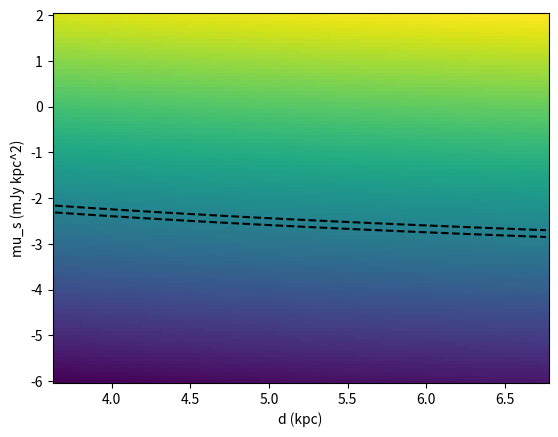

Here is the Python script that generated this plot:
# get_mu_range.py
# Shows range of mu_l for given ranges of mu_s and d
#
# Created by Jayanth Chennamangalam

import numpy as np
import matplotlib.pyplot as plt


# ter5
# mu_d = 5.5      # kpc
# sigma_d = 0.9
# 47tuc
# mu_d = 4.69      # kpc
# sigma_d = 0.17
# m28
# mu_d = 5.5      # kpc
# sigma_d = 0.3
# omega cen
mu_d = 5.2      # kpc
sigma_d = 0.52

d = np.linspace((mu_d - 3 * sigma_d), (mu_d + 3 * sigma_d), 100)

mu_s_min = -6.0
mu_s_max = 2.0
# Boyles' et al. priors
mu_l_min = -1.19
mu_l_max = -1.04
# my wide priors
# mu_l_min = -3.19
# mu_l_max = +2.04
# bagchi et al. range
# mu_l_min = -2.0
# mu_l_max = +0.5

mu_s = np.linspace(mu_s_min, mu_s_max, 100)
mu_l = np.zeros((100, 100))
for i in range(100):
    for j in range(100):
        mu_l[i, j] = mu_s[i] + 2 * np.log10(d[j])

plt.pcolormesh(d, mu_s, mu_l)
plt.contour(d, mu_s, mu_l, levels=np.linspace(mu_l_min, mu_l_max, 2),
            colors=['black'])
plt.xlabel('d (kpc)')
plt.ylabel('mu_s (mJy kpc^2)')
plt.show()
